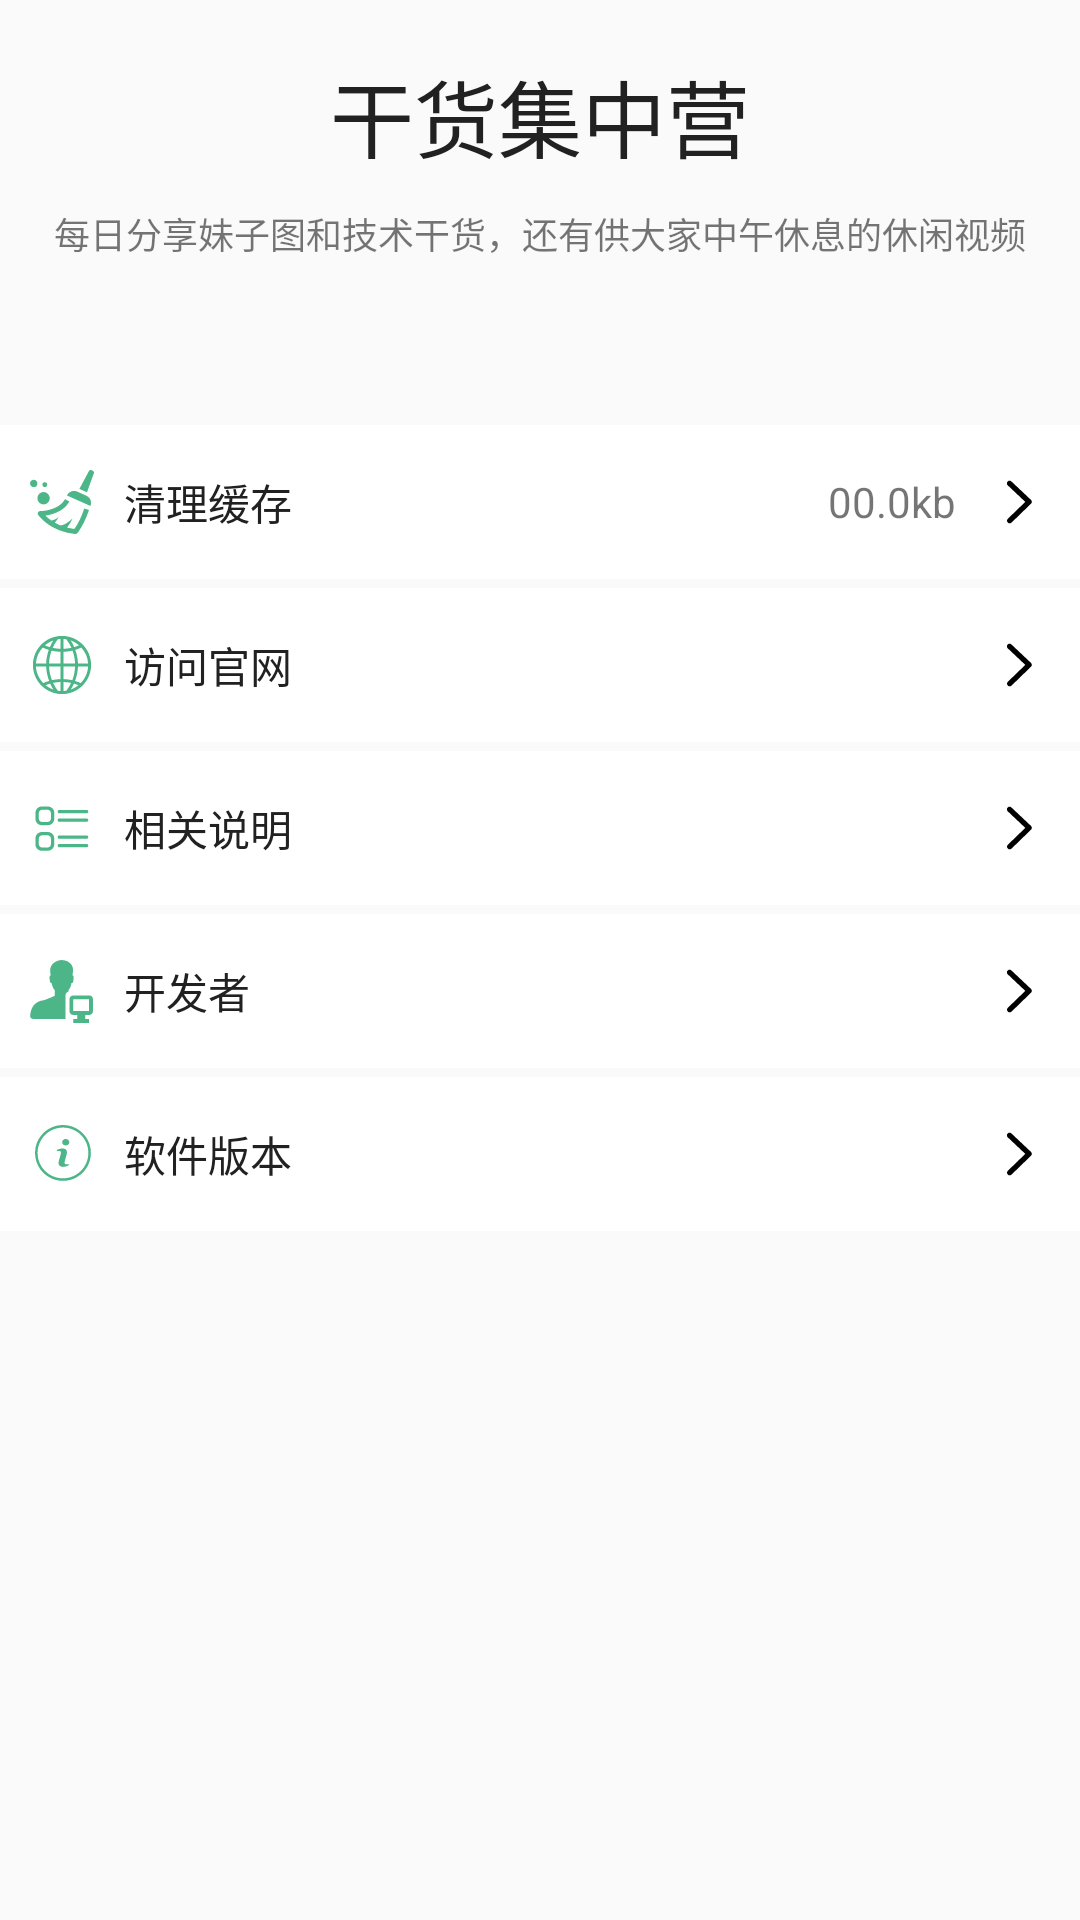

Here is an Android app screen rendered from its layout file. Give the layout XML and the strings, colors and styles it references.
<!-- AndroidManifest.xml: application theme AppTheme -->
<!-- res/layout/fragment_me_content.xml -->
<?xml version="1.0" encoding="utf-8"?>
<android.support.design.widget.CoordinatorLayout
    xmlns:android="http://schemas.android.com/apk/res/android"
    style="@style/StyleMMParent">


    <android.support.v4.widget.NestedScrollView
        style="@style/StyleMMParent"
        >

        <RelativeLayout
            style="@style/StyleMMParent">


            <TextView
                android:id="@+id/logo_title"
                android:layout_width="wrap_content"
                android:layout_height="wrap_content"
                android:layout_centerHorizontal="true"
                android:layout_marginTop="18dp"
                android:text="@string/logo_title_about"
                android:textColor="@color/lightBlack"
                android:textSize="28sp"
                />

            <TextView
                android:id="@+id/logo_desc"
                android:layout_width="wrap_content"
                android:layout_height="wrap_content"
                android:layout_below="@id/logo_title"
                android:layout_centerHorizontal="true"
                android:layout_marginTop="10dp"
                android:text="@string/logo_desc"
                android:textSize="12sp"
                />


            <ImageView
                android:id="@+id/iv_logo"
                android:layout_width="100dp"
                android:layout_height="55dp"
                android:layout_below="@id/logo_desc"
                android:layout_centerHorizontal="true"
                android:src="@drawable/logo_work"
                />


            <RelativeLayout
                android:id="@+id/layout_clean"
                android:layout_width="match_parent"
                android:layout_height="wrap_content"
                android:layout_below="@id/iv_logo"
                android:background="@drawable/list_item_bg_tint_selector"
                >

                <TextView
                    android:layout_width="wrap_content"
                    android:layout_height="wrap_content"
                    android:layout_alignParentStart="true"
                    android:layout_centerVertical="true"
                    android:drawablePadding="10dp"
                    android:drawableStart="@drawable/ic_clean_teal"
                    android:gravity="center_vertical"
                    android:paddingBottom="15dp"
                    android:paddingEnd="10dp"
                    android:paddingStart="10dp"
                    android:paddingTop="15dp"
                    android:text="@string/tvClean"
                    android:textColor="@color/lightBlack"
                    />


                <TextView
                    android:id="@+id/tv_cache_size"
                    android:layout_width="wrap_content"
                    android:layout_height="wrap_content"
                    android:layout_alignParentEnd="true"
                    android:layout_centerVertical="true"
                    android:drawableEnd="@drawable/ic_right_black"
                    android:drawablePadding="10dp"
                    android:gravity="center_vertical"
                    android:paddingBottom="15dp"
                    android:paddingEnd="10dp"
                    android:paddingStart="10dp"
                    android:paddingTop="15dp"
                    android:text="00.0kb"
                    />
            </RelativeLayout>


            <TextView
                android:id="@+id/tv_official_web"
                style="@style/AboutItemStyle"
                android:layout_below="@id/layout_clean"
                android:drawableStart="@drawable/ic_internet_teal"
                android:text="@string/tvOfficial"
                />


            <TextView
                android:id="@+id/tv_licence"
                style="@style/AboutItemStyle"
                android:layout_below="@id/tv_official_web"
                android:drawableStart="@drawable/ic_licence_teal"
                android:text="@string/tvLicence"
                />

            <TextView
                android:id="@+id/tv_developer"
                style="@style/AboutItemStyle"
                android:layout_below="@id/tv_licence"
                android:drawableStart="@drawable/ic_developer_teal"
                android:text="@string/tvDeveloper"
                />


            <TextView
                android:id="@+id/tv_version"
                style="@style/AboutItemStyle"
                android:layout_below="@id/tv_developer"
                android:drawableStart="@drawable/ic_version_teal"
                android:text="@string/tvVersion"
                />


        </RelativeLayout>

    </android.support.v4.widget.NestedScrollView>


</android.support.design.widget.CoordinatorLayout>
<!-- resources referenced by this layout -->
<resources>
  <color name="lightBlack">#FF212121</color>
  <!-- drawable ic_clean_teal: png bitmap (drawable-hdpi, 994 bytes) -->
  <!-- drawable ic_developer_teal: png bitmap (drawable-hdpi, 621 bytes) -->
  <!-- drawable ic_internet_teal: png bitmap (drawable-hdpi, 1187 bytes) -->
  <!-- drawable ic_licence_teal: png bitmap (drawable-hdpi, 605 bytes) -->
  <!-- drawable ic_right_black: png bitmap (drawable-hdpi, 335 bytes) -->
  <!-- drawable ic_version_teal: png bitmap (drawable-hdpi, 987 bytes) -->
  <!-- drawable list_item_bg_tint_selector (drawable) -->
  <?xml version="1.0" encoding="utf-8"?>
  <selector xmlns:android="http://schemas.android.com/apk/res/android">
  
      <item android:drawable="@color/cardview_light_background"
            android:state_pressed="false"/>
      <item android:drawable="@color/lightGreen"
            android:state_pressed="true"/>
  </selector>
  <string name="logo_desc">
           每日分享妹子图和技术干货，还有供大家中午休息的休闲视频
      </string>
  <string name="logo_title_about">
           干货集中营
      </string>
  <string name="tvClean">清理缓存</string>
  <string name="tvDeveloper">开发者</string>
  <string name="tvLicence">相关说明</string>
  <string name="tvOfficial">访问官网</string>
  <string name="tvVersion">软件版本</string>
  <style name="AboutItemStyle" parent="StyleMMParent">
          <item name="android:layout_height">wrap_content</item>
          <item name="android:layout_marginTop">3dp</item>
          <item name="android:gravity">center_vertical</item>
          <item name="android:paddingBottom">15dp</item>
          <item name="android:paddingTop">15dp</item>
          <item name="android:paddingEnd">10dp</item>
          <item name="android:drawablePadding">10dp</item>
          <item name="android:paddingStart">10dp</item>
          <item name="android:textColor">@color/lightBlack</item>
          <item name="android:background">@drawable/list_item_bg_tint_selector</item>
          <item name="android:drawableEnd">@drawable/ic_right_black</item>
  
      </style>
  <style name="StyleMMParent">
          <item name="android:layout_height">match_parent</item>
          <item name="android:layout_width">match_parent</item>
      </style>
  <style name="AppTheme" parent="ThemeOverlay.AppCompat.Dark">
          
          <item name="colorPrimary">@color/colorPrimary</item>
          <item name="colorPrimaryDark">@color/colorPrimaryDark</item>
          <item name="colorAccent">@color/colorAccent</item>
  
  
          <item name="windowActionBar">false</item>
          <item name="windowNoTitle">true</item>
  
          <item name="android:windowActionBarOverlay">true</item>
          <item name="android:windowBackground">@color/lighterGray</item>
  
          
      </style>
  <color name="lightGreen">#FFcae4d0</color>
  <color name="colorPrimary">#FFf79c97</color>
  <color name="colorPrimaryDark">#FFf28680</color>
  <color name="colorAccent">#FF4081</color>
  <color name="lighterGray">#FFeef0f1</color>
</resources>
